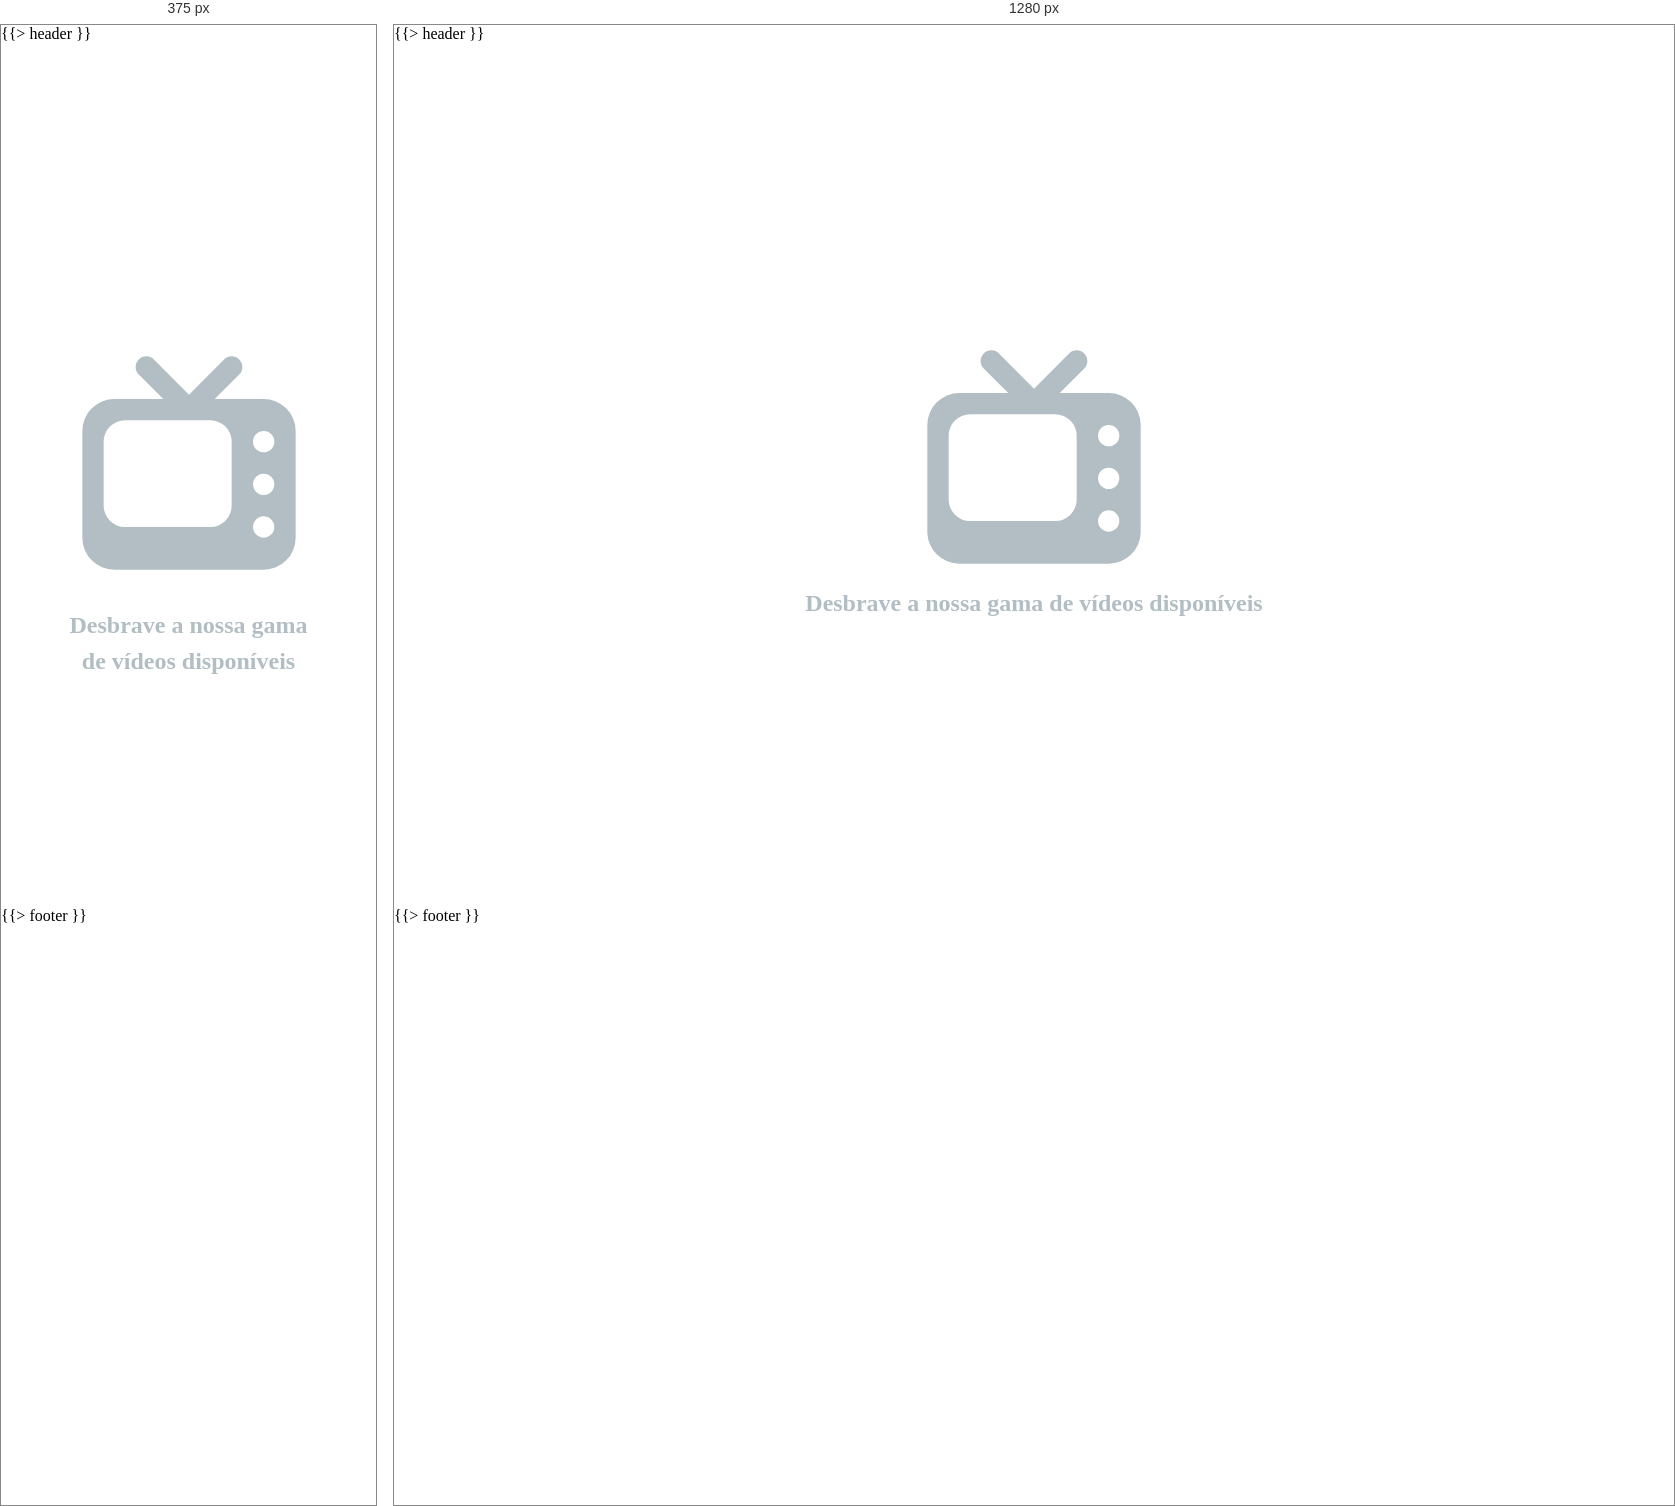
Rendered at 375 px and 1280 px, left to right.

<!-- file: index.html -->
<!DOCTYPE html>
<html lang="pt">

<head>
  <meta charset="UTF-8" />
  <meta http-equiv="X-UA-Compatible" content="IE=edge" />
  <link rel="icon" type="image/svg+xml" href="favicon.svg" />
  <meta name="viewport" content="width=device-width, initial-scale=1.0" />
  <link rel="stylesheet" href="/src/stylesheets/styles.css" />
  <title>Weeklymotion</title>
</head>

<body>
  {{> header }}

  <div id="plano-de-fundo" class="noselect">
    <svg id="coracao-partido" viewBox="0 0 512 512" xmlns="http://www.w3.org/2000/svg">
      <path
        d="M473.7 73.8l-2.4-2.5c-46-47-118-51.7-169.6-14.8L336 159.9l-96 64 48 128-144-144 96-64-28.6-86.5C159.7 19.6 87 24 40.7 71.4l-2.4 2.4C-10.4 123.6-12.5 202.9 31 256l212.1 218.6c7.1 7.3 18.6 7.3 25.7 0L481 255.9c43.5-53 41.4-132.3-7.3-182.1z" />
    </svg>
    <svg id="televisao" viewBox="0 0 [number-redacted]" xmlns="http://www.w3.org/2000/svg">
      <title />
      <path
        d="M19,6H14.41l2.3-2.29a1,1,0,1,0-1.42-1.42L12,5.59,8.71,2.29A1,1,0,1,0,7.29,3.71L9.59,6H5A3,3,0,0,0,2,9V19a3,3,0,0,0,3,3H19a3,3,0,0,0,3-3V9A3,3,0,0,0,19,6ZM16,16a2,2,0,0,1-2,2H6a2,2,0,0,1-2-2V10A2,2,0,0,1,6,8h8a2,2,0,0,1,2,2Zm3,3a1,1,0,1,1,1-1A1,1,0,0,1,19,19Zm0-4a1,1,0,1,1,1-1A1,1,0,0,1,19,15Zm0-4a1,1,0,1,1,1-1A1,1,0,0,1,19,11Z" />
    </svg>
    <span id="boas-vindas">Desbrave a nossa gama de vídeos disponíveis</span>
    <span id="nao-encontrado">Oh, céus! ;'( Não encontramos nenhum vídeo com esse título...</span>
    <svg id="loading" xmlns="http://www.w3.org/2000/svg" xmlns:xlink="http://www.w3.org/1999/xlink"
      style="margin: auto; background: none; shape-rendering: auto;" width="200px" height="200px" viewBox="0 0 100 100"
      preserveAspectRatio="xMidYMid">
      <g transform="translate(50 50)">
        <g transform="scale(0.7)">
          <g transform="translate(-50 -50)">
            <g>
              <animateTransform attributeName="transform" type="rotate" repeatCount="indefinite"
                values="0 50 50;360 50 50" keyTimes="0;1" dur="0.7575757575757576s"></animateTransform>
              <path fill-opacity="0.8" fill="#34495e" d="M50 50L50 0A50 50 0 0 1 100 50Z"></path>
            </g>
            <g>
              <animateTransform attributeName="transform" type="rotate" repeatCount="indefinite"
                values="0 50 50;360 50 50" keyTimes="0;1" dur="1.0101010101010102s"></animateTransform>
              <path fill-opacity="0.8" fill="#2c3e50" d="M50 50L50 0A50 50 0 0 1 100 50Z" transform="rotate(90 50 50)">
              </path>
            </g>
            <g>
              <animateTransform attributeName="transform" type="rotate" repeatCount="indefinite"
                values="0 50 50;360 50 50" keyTimes="0;1" dur="1.5151515151515151s"></animateTransform>
              <path fill-opacity="0.8" fill="#34495e" d="M50 50L50 0A50 50 0 0 1 100 50Z" transform="rotate(180 50 50)">
              </path>
            </g>
            <g>
              <animateTransform attributeName="transform" type="rotate" repeatCount="indefinite"
                values="0 50 50;360 50 50" keyTimes="0;1" dur="3.0303030303030303s"></animateTransform>
              <path fill-opacity="0.8" fill="#2c3e50" d="M50 50L50 0A50 50 0 0 1 100 50Z" transform="rotate(270 50 50)">
              </path>
            </g>
          </g>
        </g>
      </g> <!-- [ldio] generated by https://loading.io/ -->
    </svg>
  </div>

  <main id="app"></main>

  {{> footer }}

  <script type="module" src="/src/main.ts"></script>
</body>

</html>

/* @media block from styles.css */
@media only screen and (max-width: 768px) {
    header {
        flex-direction: column;
        padding-bottom: 24px;
    }

    header h1 {
        margin: auto;
    }

    header #barra-pesquisa {
        margin-top: 24px;
    }

    main {
        width: 100%;
    }

    main .video {
        flex-direction: column;
    }

    main .video .informacoes .titulo {
        margin-top: 16px;
        word-wrap: break-word;
    }

    #plano-de-fundo {
        margin-top: 64px;
    }

    #plano-de-fundo span {
        margin-top: 16px;
    }

    main .video .informacoes,
    main#reprodutor #informacoes {
        margin: 0 24px;
    }

    main#reprodutor {
        margin: 0;
    }

    main#reprodutor iframe {
        height: 256px;
        margin-bottom: 16px;
    }
    
    footer small {
        font-size: 75%;
    }
}